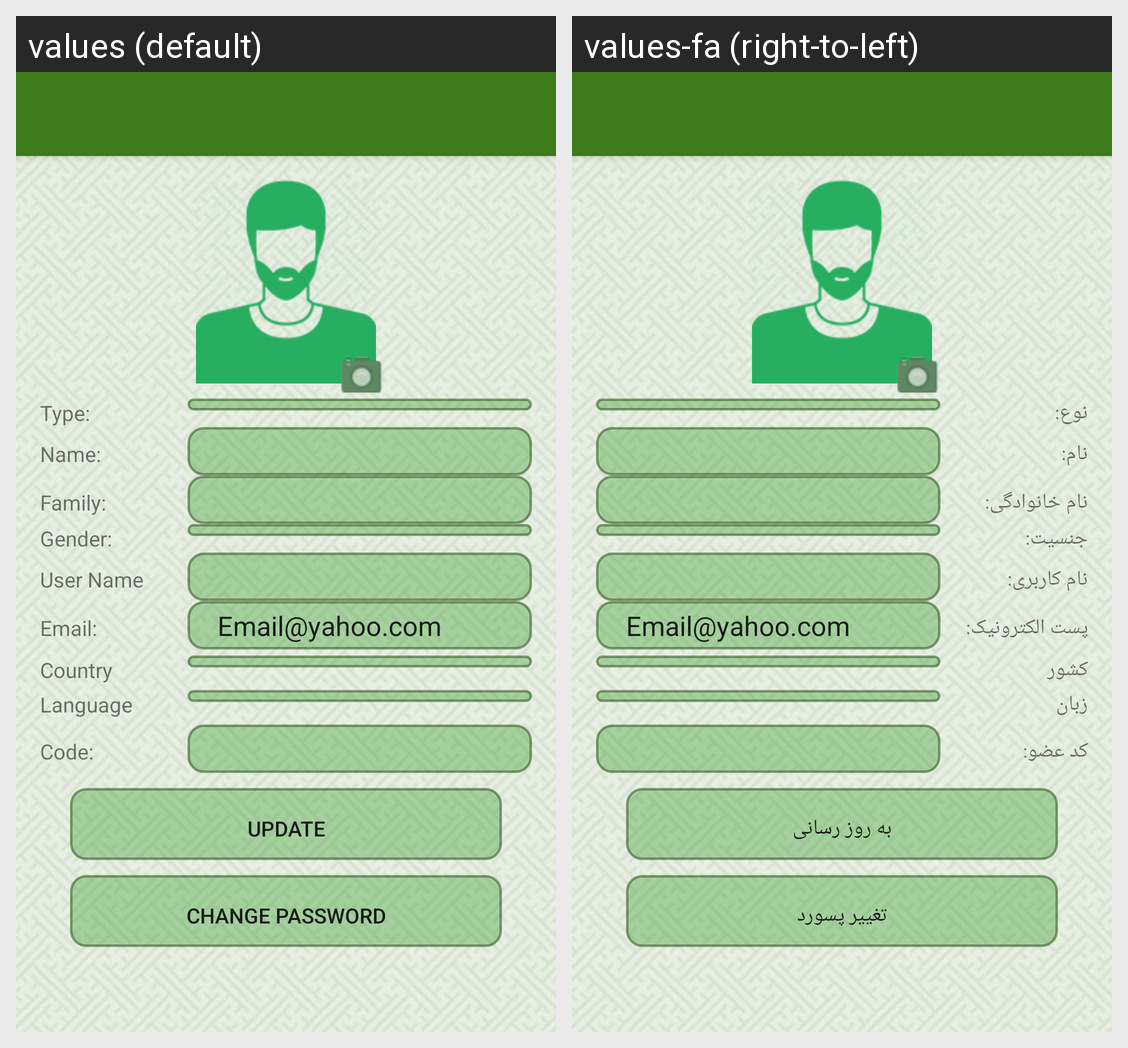

Translations of the strings shown on this Android screen, per locale in the grid:
Android screen res/layout/activity_user_profile.xml rendered under 2 locales, left to right: values (default), values-fa (right-to-left). Device: Nexus 5 (rendered at 1080×1920; each locale shown at half size, 540×960, under a caption strip naming it); theme AppTheme.NoActionBar.
Strings drawn on this screen, with the default value and each locale's value (text and hints the layout hard-codes, and strings that could not be matched under every locale, appear in the picture but are not listed):

Type
  values: Type:
  values-fa: نوع:

Name
  values: Name:
  values-fa: نام:

Family
  values: Family:
  values-fa: نام خانوادگی:

Gender
  values: Gender:
  values-fa: جنسیت:

userName
  values: User Name
  values-fa: نام کاربری:

Email
  values: Email:
  values-fa: پست الکترونیک:

et_Country
  values: Country
  values-fa: کشور

et_language
  values: Language
  values-fa: زبان

Code
  values: Code:
  values-fa: کد عضو:

btn_Update
  values: Update
  values-fa: به روز رسانی

btn_Change_Password
  values: Change Password
  values-fa: تغییر پسورد
